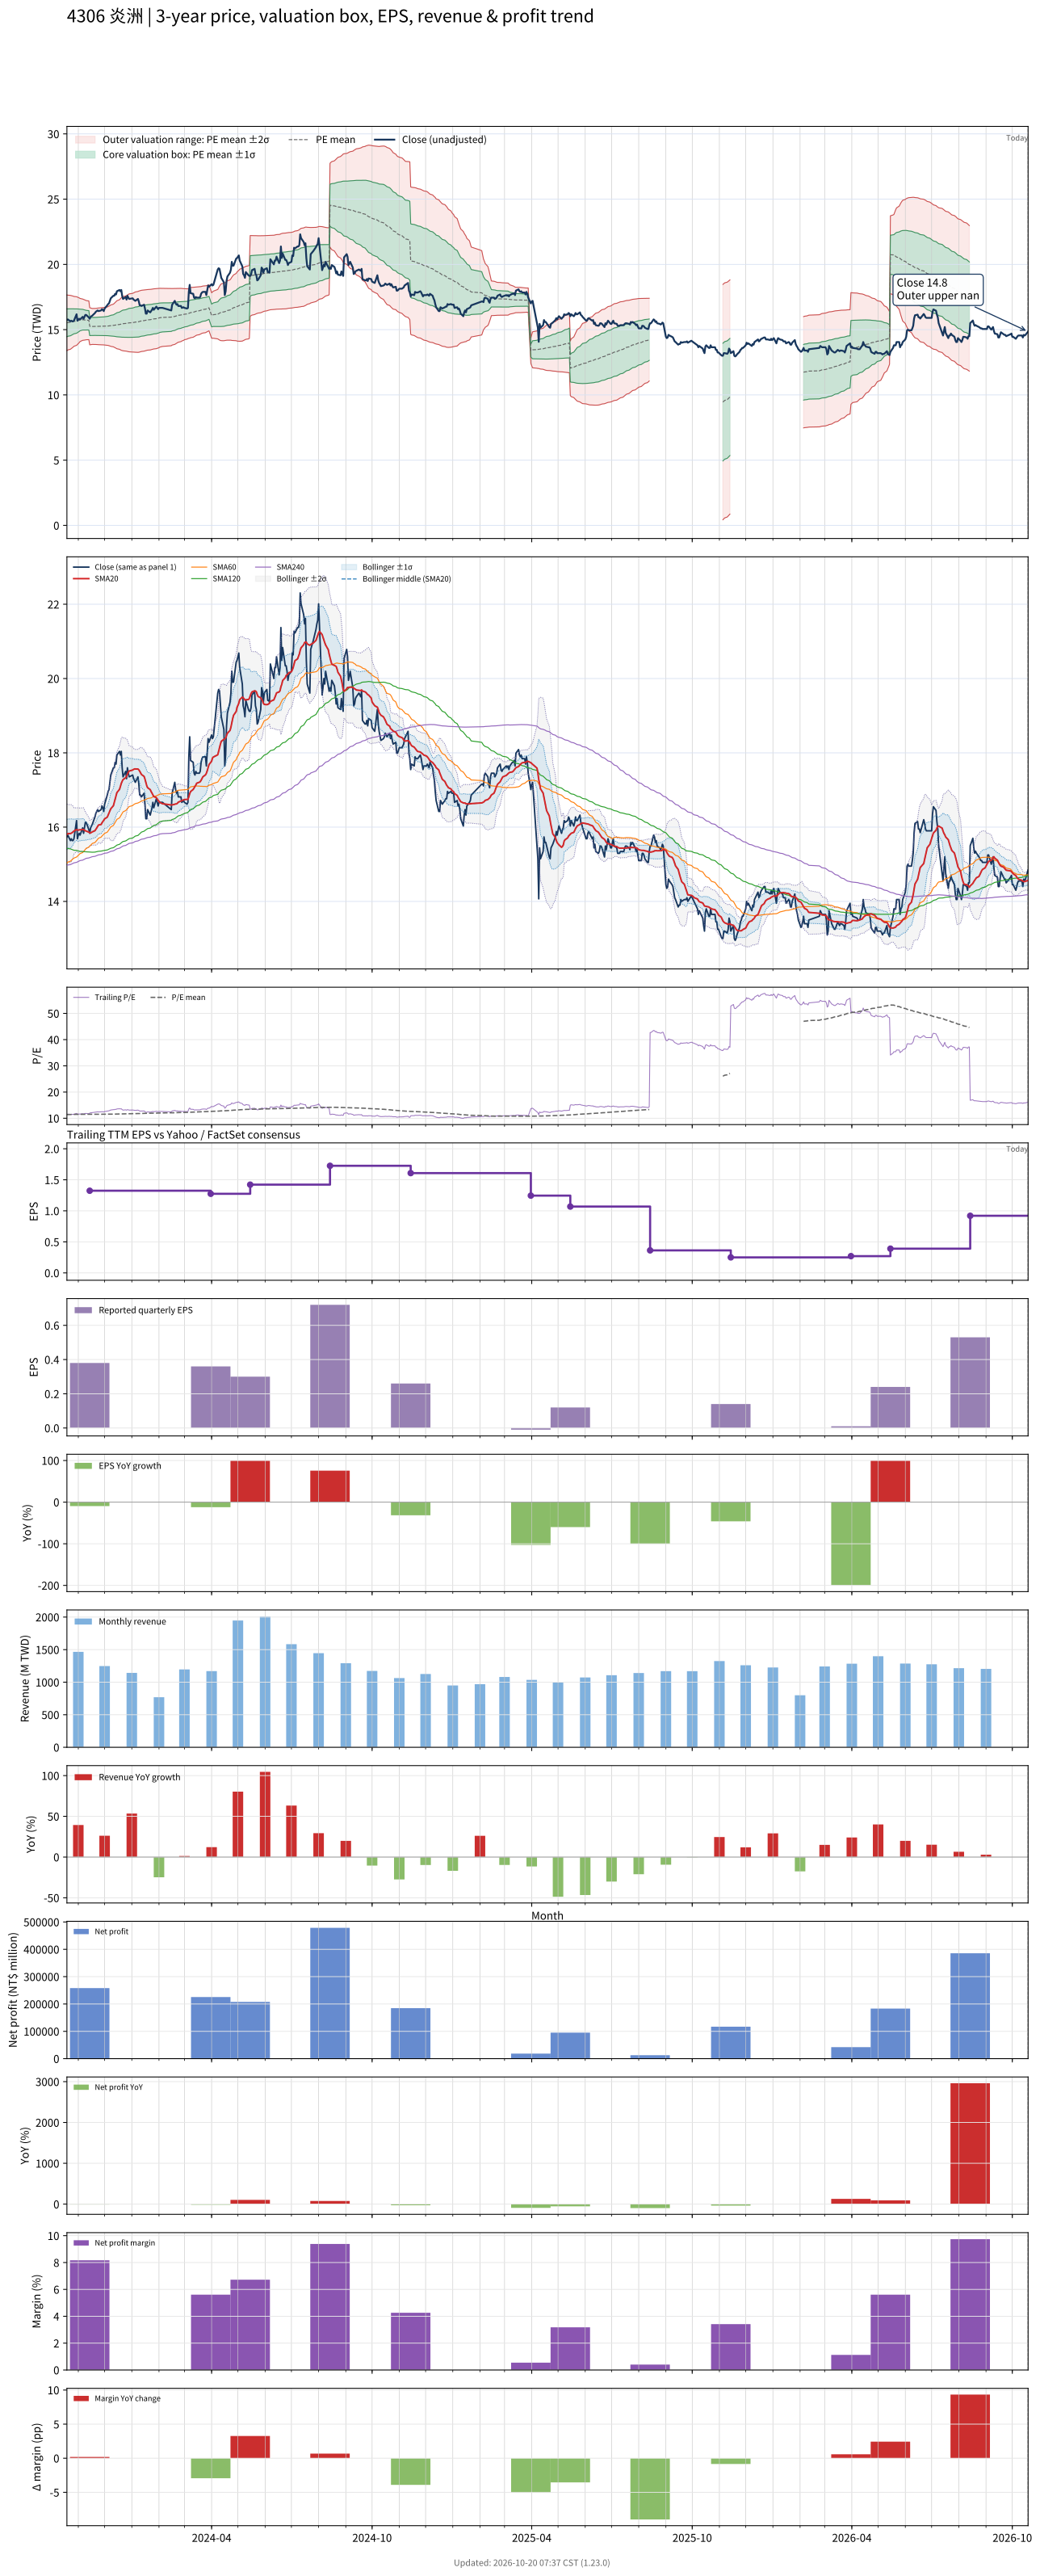

Source data for this figure (header and first rows):
# chart-version: skill-stock-dynamic-val…
date, close, available_date, period_end, eps, ttm_eps, pe, pe_mean, pe_std, price_m2, price_m1, price_mean, price_p1, price_p2, forward_eps, forward_pe, forward_pe_mean, forward_pe_std, forward_price_m2, forward_price_m1, forward_price_mean, forward_price_p1, forward_price_p2, sma20
2023-10-19, 15.74, 2023-08-14, 2023-06-30, 0.41, 1.363, 11.55, 11.39, 0.783, 13.39, 14.46, 15.52, 16.59, 17.66, , , , , , , , , , 15.8
2023-10-20, 15.78, 2023-08-14, 2023-06-30, 0.41, 1.363, 11.58, 11.41, 0.7708, 13.44, 14.49, 15.54, 16.59, 17.64, , , , , , , , , , 15.83
2023-10-23, 15.64, 2023-08-14, 2023-06-30, 0.41, 1.363, 11.47, 11.42, 0.7575, 13.5, 14.53, 15.56, 16.59, 17.63, , , , , , , , , , 15.83
2023-10-24, 15.69, 2023-08-14, 2023-06-30, 0.41, 1.363, 11.51, 11.43, 0.7447, 13.55, 14.56, 15.58, 16.59, 17.61, , , , , , , , , , 15.84
2023-10-25, 15.64, 2023-08-14, 2023-06-30, 0.41, 1.363, 11.47, 11.44, 0.7329, 13.6, 14.6, 15.6, 16.6, 17.59, , , , , , , , , , 15.85
2023-10-26, 15.64, 2023-08-14, 2023-06-30, 0.41, 1.363, 11.47, 11.46, 0.7182, 13.66, 14.64, 15.61, 16.59, 17.57, , , , , , , , , , 15.87
2023-10-27, 15.69, 2023-08-14, 2023-06-30, 0.41, 1.363, 11.51, 11.47, 0.7006, 13.73, 14.68, 15.63, 16.59, 17.54, , , , , , , , , , 15.89
2023-10-30, 16.18, 2023-08-14, 2023-06-30, 0.41, 1.363, 11.87, 11.49, 0.6837, 13.8, 14.73, 15.66, 16.59, 17.52, , , , , , , , , , 15.93
2023-10-31, 15.69, 2023-08-14, 2023-06-30, 0.41, 1.363, 11.51, 11.5, 0.6663, 13.86, 14.77, 15.68, 16.59, 17.49, , , , , , , , , , 15.92
2023-11-01, 15.78, 2023-08-14, 2023-06-30, 0.41, 1.363, 11.58, 11.52, 0.6481, 13.93, 14.81, 15.7, 16.58, 17.46, , , , , , , , , , 15.92
2023-11-02, 15.83, 2023-08-14, 2023-06-30, 0.41, 1.363, 11.62, 11.53, 0.6292, 14, 14.86, 15.72, 16.58, 17.43, , , , , , , , , , 15.93
2023-11-03, 15.78, 2023-08-14, 2023-06-30, 0.41, 1.363, 11.58, 11.55, 0.6057, 14.09, 14.91, 15.74, 16.57, 17.39, , , , , , , , , , 15.93
2023-11-06, 15.98, 2023-08-14, 2023-06-30, 0.41, 1.363, 11.73, 11.57, 0.5801, 14.18, 14.97, 15.76, 16.55, 17.34, , , , , , , , , , 15.94
2023-11-07, 15.83, 2023-08-14, 2023-06-30, 0.41, 1.363, 11.62, 11.56, 0.5743, 14.19, 14.97, 15.75, 16.54, 17.32, , , , , , , , , , 15.94
2023-11-08, 15.98, 2023-08-14, 2023-06-30, 0.41, 1.363, 11.73, 11.55, 0.5674, 14.2, 14.97, 15.74, 16.52, 17.29, , , , , , , , , , 15.92
2023-11-09, 16.13, 2023-08-14, 2023-06-30, 0.41, 1.363, 11.83, 11.55, 0.5596, 14.21, 14.97, 15.74, 16.5, 17.26, , , , , , , , , , 15.9
2023-11-10, 16.13, 2023-08-14, 2023-06-30, 0.41, 1.363, 11.83, 11.54, 0.5509, 14.22, 14.98, 15.73, 16.48, 17.23, , , , , , , , , , 15.89
2023-11-13, 15.93, 2023-08-14, 2023-06-30, 0.41, 1.363, 11.69, 11.53, 0.5434, 14.24, 14.98, 15.72, 16.46, 17.2, , , , , , , , , , 15.87
2023-11-14, 15.83, 2023-11-14, 2023-09-30, 0.38, 1.324, 11.96, 11.53, 0.537, 13.84, 14.55, 15.26, 15.97, 16.68, , , , , , , , , , 15.84
2023-11-15, 15.98, 2023-11-14, 2023-09-30, 0.38, 1.324, 12.07, 11.52, 0.5307, 13.85, 14.55, 15.25, 15.95, 16.66, , , , , , , , , , 15.84
2023-11-16, 16.03, 2023-11-14, 2023-09-30, 0.38, 1.324, 12.11, 11.52, 0.5239, 13.86, 14.55, 15.25, 15.94, 16.63, , , , , , , , , , 15.86
2023-11-17, 16.08, 2023-11-14, 2023-09-30, 0.38, 1.324, 12.15, 11.52, 0.52, 13.87, 14.56, 15.24, 15.93, 16.62, , , , , , , , , , 15.87
2023-11-20, 16.27, 2023-11-14, 2023-09-30, 0.38, 1.324, 12.3, 11.52, 0.5203, 13.87, 14.56, 15.24, 15.93, 16.62, , , , , , , , , , 15.9
2023-11-21, 16.37, 2023-11-14, 2023-09-30, 0.38, 1.324, 12.37, 11.52, 0.522, 13.86, 14.55, 15.25, 15.94, 16.63, , , , , , , , , , 15.94
2023-11-22, 16.42, 2023-11-14, 2023-09-30, 0.38, 1.324, 12.41, 11.52, 0.5246, 13.86, 14.55, 15.25, 15.94, 16.64, , , , , , , , , , 15.98
2023-11-23, 16.47, 2023-11-14, 2023-09-30, 0.38, 1.324, 12.44, 11.52, 0.5289, 13.85, 14.55, 15.25, 15.95, 16.65, , , , , , , , , , 16.02
2023-11-24, 16.42, 2023-11-14, 2023-09-30, 0.38, 1.324, 12.41, 11.52, 0.5311, 13.85, 14.55, 15.25, 15.96, 16.66, , , , , , , , , , 16.06
2023-11-27, 16.47, 2023-11-14, 2023-09-30, 0.38, 1.324, 12.44, 11.53, 0.5342, 13.84, 14.55, 15.26, 15.96, 16.67, , , , , , , , , , 16.07
2023-11-28, 16.57, 2023-11-14, 2023-09-30, 0.38, 1.324, 12.52, 11.53, 0.5375, 13.84, 14.55, 15.26, 15.97, 16.68, , , , , , , , , , 16.12
2023-11-29, 16.52, 2023-11-14, 2023-09-30, 0.38, 1.324, 12.48, 11.53, 0.5398, 13.83, 14.55, 15.26, 15.98, 16.69, , , , , , , , , , 16.15
2023-11-30, 16.42, 2023-11-14, 2023-09-30, 0.38, 1.324, 12.41, 11.53, 0.5406, 13.83, 14.55, 15.26, 15.98, 16.69, , , , , , , , , , 16.18
2023-12-01, 16.62, 2023-11-14, 2023-09-30, 0.38, 1.324, 12.56, 11.53, 0.5445, 13.82, 14.54, 15.26, 15.99, 16.71, , , , , , , , , , 16.22
2023-12-04, 16.86, 2023-11-14, 2023-09-30, 0.38, 1.324, 12.74, 11.54, 0.5526, 13.81, 14.54, 15.27, 16, 16.73, , , , , , , , , , 16.27
2023-12-05, 16.96, 2023-11-14, 2023-09-30, 0.38, 1.324, 12.81, 11.54, 0.5626, 13.79, 14.53, 15.28, 16.02, 16.77, , , , , , , , , , 16.32
2023-12-06, 17.01, 2023-11-14, 2023-09-30, 0.38, 1.324, 12.85, 11.55, 0.5724, 13.77, 14.53, 15.29, 16.04, 16.8, , , , , , , , , , 16.38
2023-12-07, 17.21, 2023-11-14, 2023-09-30, 0.38, 1.324, 13, 11.56, 0.5843, 13.75, 14.52, 15.3, 16.07, 16.84, , , , , , , , , , 16.43
2023-12-08, 17.4, 2023-11-14, 2023-09-30, 0.38, 1.324, 13.15, 11.56, 0.599, 13.72, 14.51, 15.31, 16.1, 16.89, , , , , , , , , , 16.49
2023-12-11, 17.6, 2023-11-14, 2023-09-30, 0.38, 1.324, 13.3, 11.57, 0.6172, 13.68, 14.5, 15.32, 16.13, 16.95, , , , , , , , , , 16.58
2023-12-12, 17.6, 2023-11-14, 2023-09-30, 0.38, 1.324, 13.3, 11.58, 0.6344, 13.65, 14.49, 15.33, 16.17, 17.01, , , , , , , , , , 16.66
2023-12-13, 17.75, 2023-11-14, 2023-09-30, 0.38, 1.324, 13.41, 11.59, 0.6544, 13.61, 14.48, 15.34, 16.21, 17.08, , , , , , , , , , 16.75
2023-12-14, 17.7, 2023-11-14, 2023-09-30, 0.38, 1.324, 13.37, 11.6, 0.6728, 13.58, 14.47, 15.36, 16.25, 17.14, , , , , , , , , , 16.84
2023-12-15, 17.94, 2023-11-14, 2023-09-30, 0.38, 1.324, 13.56, 11.62, 0.6949, 13.54, 14.46, 15.38, 16.3, 17.21, , , , , , , , , , 16.93
2023-12-18, 18.04, 2023-11-14, 2023-09-30, 0.38, 1.324, 13.63, 11.63, 0.7183, 13.49, 14.44, 15.39, 16.35, 17.3, , , , , , , , , , 17.02
2023-12-19, 17.94, 2023-11-14, 2023-09-30, 0.38, 1.324, 13.56, 11.64, 0.7389, 13.46, 14.43, 15.41, 16.39, 17.37, , , , , , , , , , 17.1
2023-12-20, 18.04, 2023-11-14, 2023-09-30, 0.38, 1.324, 13.63, 11.66, 0.7603, 13.42, 14.42, 15.43, 16.44, 17.44, , , , , , , , , , 17.18
2023-12-21, 17.6, 2023-11-14, 2023-09-30, 0.38, 1.324, 13.3, 11.67, 0.7744, 13.4, 14.42, 15.44, 16.47, 17.49, , , , , , , , , , 17.23
2023-12-22, 17.35, 2023-11-14, 2023-09-30, 0.38, 1.324, 13.11, 11.68, 0.7849, 13.38, 14.42, 15.46, 16.5, 17.53, , , , , , , , , , 17.28
2023-12-25, 17.5, 2023-11-14, 2023-09-30, 0.38, 1.324, 13.22, 11.69, 0.7968, 13.36, 14.42, 15.47, 16.52, 17.58, , , , , , , , , , 17.33
2023-12-26, 17.3, 2023-11-14, 2023-09-30, 0.38, 1.324, 13.07, 11.7, 0.806, 13.35, 14.41, 15.48, 16.55, 17.61, , , , , , , , , , 17.37
2023-12-27, 17.6, 2023-11-14, 2023-09-30, 0.38, 1.324, 13.3, 11.71, 0.8185, 13.33, 14.41, 15.49, 16.58, 17.66, , , , , , , , , , 17.42
2023-12-28, 17.45, 2023-11-14, 2023-09-30, 0.38, 1.324, 13.19, 11.72, 0.829, 13.31, 14.41, 15.51, 16.6, 17.7, , , , , , , , , , 17.47
2023-12-29, 17.35, 2023-11-14, 2023-09-30, 0.38, 1.324, 13.11, 11.73, 0.8384, 13.3, 14.41, 15.52, 16.63, 17.74, , , , , , , , , , 17.51
2024-01-02, 17.4, 2023-11-14, 2023-09-30, 0.38, 1.324, 13.15, 11.74, 0.8484, 13.29, 14.41, 15.53, 16.66, 17.78, , , , , , , , , , 17.54
2024-01-03, 17.3, 2023-11-14, 2023-09-30, 0.38, 1.324, 13.07, 11.75, 0.8571, 13.28, 14.41, 15.55, 16.68, 17.82, , , , , , , , , , 17.55
2024-01-04, 17.25, 2023-11-14, 2023-09-30, 0.38, 1.324, 13.04, 11.76, 0.8651, 13.27, 14.42, 15.56, 16.71, 17.85, , , , , , , , , , 17.57
2024-01-05, 17.21, 2023-11-14, 2023-09-30, 0.38, 1.324, 13, 11.77, 0.8724, 13.27, 14.42, 15.58, 16.73, 17.89, , , , , , , , , , 17.57
2024-01-08, 17.35, 2023-11-14, 2023-09-30, 0.38, 1.324, 13.11, 11.78, 0.881, 13.26, 14.43, 15.59, 16.76, 17.92, , , , , , , , , , 17.56
2024-01-09, 17.16, 2023-11-14, 2023-09-30, 0.38, 1.324, 12.96, 11.8, 0.8857, 13.27, 14.44, 15.61, 16.78, 17.96, , , , , , , , , , 17.54
2024-01-10, 16.86, 2023-11-14, 2023-09-30, 0.38, 1.324, 12.74, 11.81, 0.8865, 13.28, 14.46, 15.63, 16.8, 17.98, , , , , , , , , , 17.5
... 669 more rows
